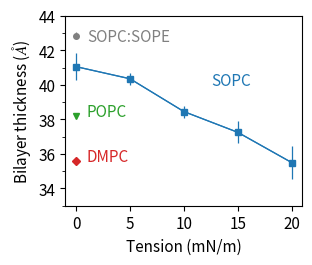

Python code for this plot:
#!/usr/bin/env python

from numpy import *
from matplotlib import *
import matplotlib.pyplot as plt
from matplotlib.ticker import MaxNLocator,MultipleLocator
from matplotlib.ticker import AutoMinorLocator
#from pandas import rolling_mean
import pandas as pd 
import numpy as np
import matplotlib

params = {'legend.fontsize': 20,
          'legend.handlelength': 5}

matplotlib.rc('xtick', labelsize=11)
matplotlib.rc('ytick', labelsize=11)
#use('Agg')
font = {'family' : 'sans serif', 'size' : '10'}
rc('font', **font)
mathfont = {'fontset' : 'stix' ,'default' : 'it', 'it' : 'serif:italic'}
rc('mathtext', **mathfont)
rc('lines', linewidth=0.9)

simplify = {'simplify_threshold' : '0.5'}
rc('path', **simplify)

#illustr = plt.imread('SOPC-SOPE.png')



x_label=['0','5','10','15','20']
x=[0,5,10,15,20]
st_thickness=[41.05,40.35,38.45,37.25,35.5]
thickness_err=[0.77,0.35,0.35,0.63,0.98]
y=[0,5,10]
popc=[38.2,37.5,36.5]
popc_thickness=38.2
dmpc_thickness=35.6
pe_pc_thickness=42.85
ax6=plt.subplot(1,1,1)
ax6.plot(x,st_thickness,marker='s',markersize=4,color='tab:blue', label='SOPC')
#ax6.plot(0,popc_thickness,marker='>',markersize=4, color='tab:green', label='POPC')
#ax6.plot(y,popc,marker='>',markersize=4, color='tab:green', label='POPC')
ax6.plot(0, popc[0], marker='v', markersize=4, color='tab:green', label='POPC')
ax6.plot(0,dmpc_thickness,marker='D', markersize=4,color='tab:red', label='DMPC')
ax6.plot(0,pe_pc_thickness,marker='o',markersize=4, color='grey', label='SOPC:SOPE')

plt.errorbar(x,st_thickness, yerr=thickness_err ,color='tab:blue')#
plt.errorbar(0,38.2, yerr=0.14, color='tab:green')
plt.errorbar(0,35.6, yerr=0.14,color='tab:red')
plt.errorbar(0,42.85, yerr=0.21,color='grey')
#plt.xticks(y,y_label)
plt.xticks(x,x_label)
plt.ylabel('Bilayer Thicknes', fontsize=10)
ax6.text(1.0,35.6, 'DMPC', color='tab:red', fontsize=11, fontweight='medium')
ax6.text(1.0,38.2, 'POPC', color='tab:green', fontsize=11, fontweight='medium')
ax6.text(12.5,40, 'SOPC', color='tab:blue', fontsize=11, fontweight='medium')
ax6.text(1.0,42.5, 'SOPC:SOPE', color='grey', fontsize=11, fontweight='medium')
ax6.set_ylim(33,44)
ax6.set_ylabel('Bilayer thickness ($\AA$)', fontsize=11)
ax6.xaxis.set_major_locator(MultipleLocator(5))
##ax4.yaxis.set_minor_locator(AutoMinorLocator(5))
ax6.yaxis.set_major_locator(MultipleLocator(2))
ax6.yaxis.set_minor_locator(AutoMinorLocator(2))
ax6.set_xlabel('Tension (mN/m)', fontsize=11)



#leg=ax1.legend(ncol=1,frameon=False,borderpad=None, loc='upper center', bbox_to_anchor=(1.9,1.1), markerscale=8 ,columnspacing=1, handletextpad=0.5, handlelength=1.5, fontsize=12)

#for i in leg.legendHandles:
#    i.set_linewidth(2)




fig = plt.gcf()
#plt.subplots_adjust(top=0.92, bottom=0.115, left=0.1, right=0.975, hspace=0.43, wspace=0.5)

plt.subplots_adjust(top=0.96, bottom=0.2, left=0.17, right=0.96, hspace=0.4, wspace=0.2)
plt.Figure.set_size_inches(fig,(3, 2.5))

plt.savefig('thickness_sopc.png', dpi=300)
#plt.savefig('time_evolution.svg', dpi=900, bbox_inches='tight')
plt.close()
